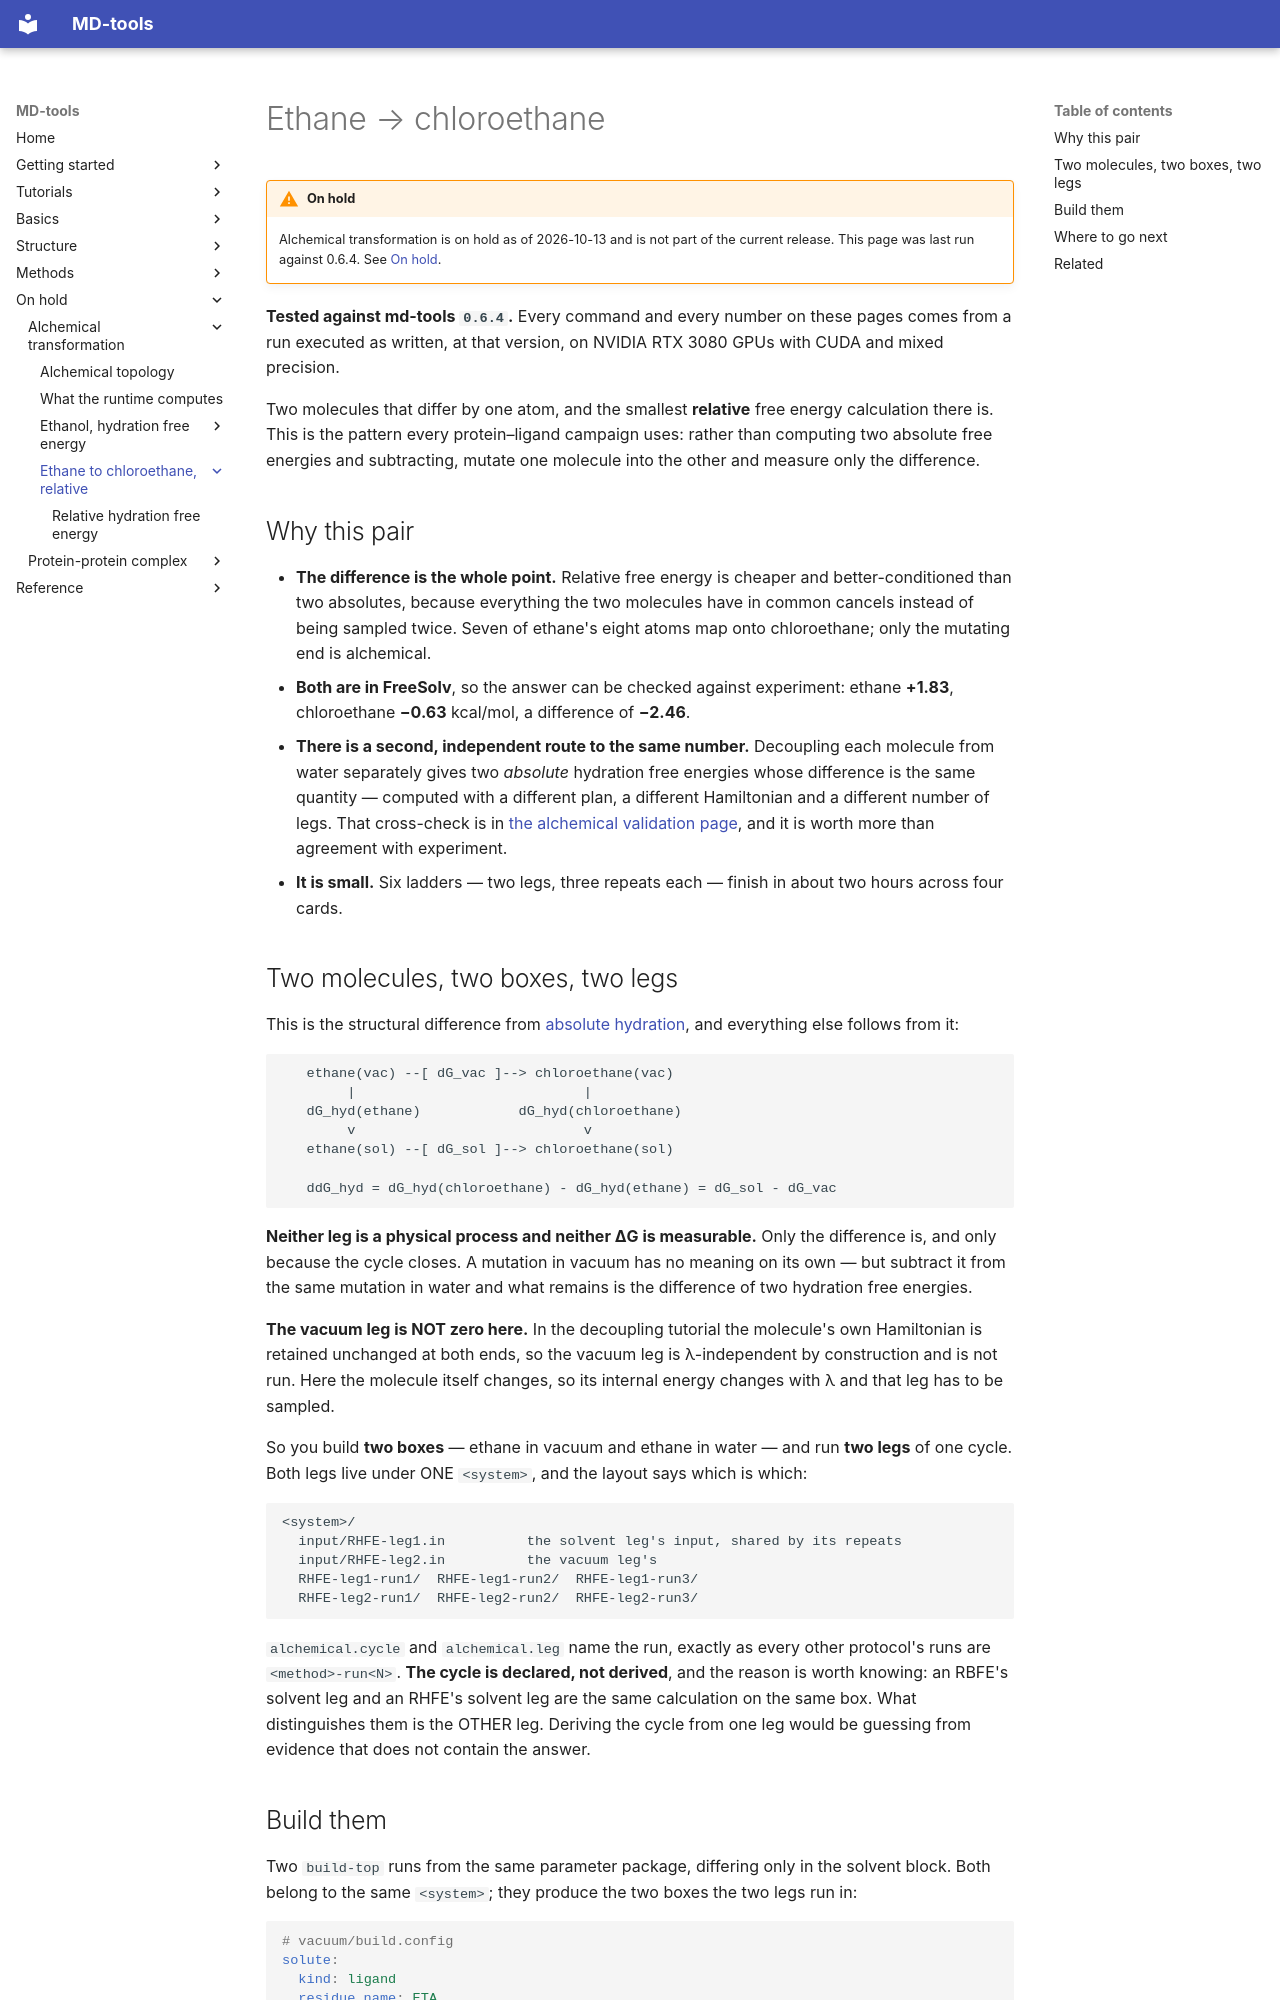

repository: csy0000/MD-tools · page: on-hold/alchemical-transformation/tutorial/ethane-chloroethane/index.html · generator: mkdocs

# Ethane → chloroethane

!!! warning "On hold"
    Alchemical transformation is on hold as of 2026-10-13 and is not part of the current release. This page was last run against 0.6.4. See [On hold](../../../index.md).

**Tested against md-tools `0.6.4`.** Every command and every number on these pages comes from a run
executed as written, at that version, on NVIDIA RTX 3080 GPUs with CUDA and mixed precision.

Two molecules that differ by one atom, and the smallest **relative** free energy calculation there
is. This is the pattern every protein–ligand campaign uses: rather than computing two absolute free
energies and subtracting, mutate one molecule into the other and measure only the difference.

## Why this pair

* **The difference is the whole point.** Relative free energy is cheaper and better-conditioned
  than two absolutes, because everything the two molecules have in common cancels instead of being
  sampled twice. Seven of ethane's eight atoms map onto chloroethane; only the mutating end is
  alchemical.
* **Both are in FreeSolv**, so the answer can be checked against experiment: ethane **+1.83**,
  chloroethane **−0.63** kcal/mol, a difference of **−2.46**.
* **There is a second, independent route to the same number.** Decoupling each molecule from water
  separately gives two *absolute* hydration free energies whose difference is the same quantity —
  computed with a different plan, a different Hamiltonian and a different number of legs. That
  cross-check is in [the alchemical validation page](../../method/validation.md),
  and it is worth more than agreement with experiment.
* **It is small.** Six ladders — two legs, three repeats each — finish in about two hours
  across four cards.
